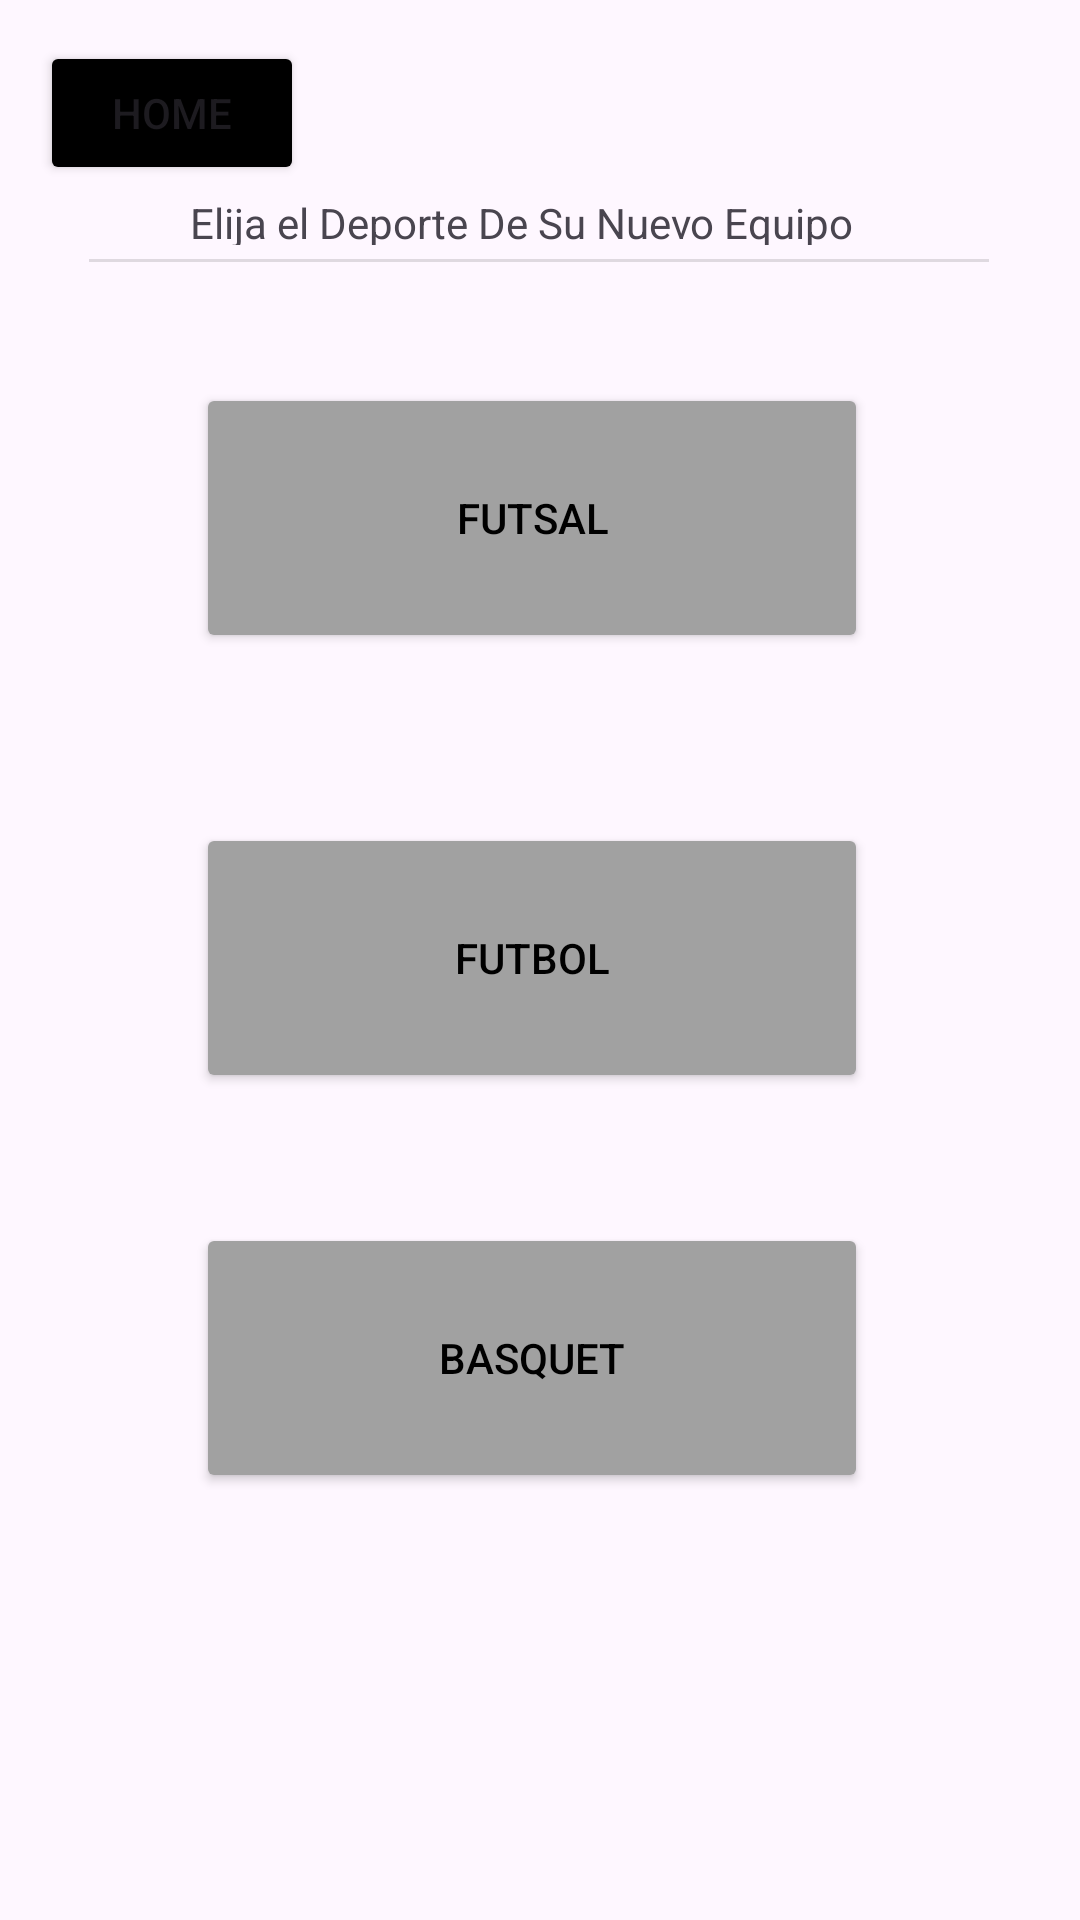

Here is an Android app screen rendered from its layout file. Give the layout XML and the strings, colors and styles it references.
<!-- AndroidManifest.xml: application theme Theme.ProyectoJose -->
<!-- res/layout/activity_selecciondeequipo.xml -->
<?xml version="1.0" encoding="utf-8"?>
<androidx.constraintlayout.widget.ConstraintLayout xmlns:android="http://schemas.android.com/apk/res/android"
    xmlns:app="http://schemas.android.com/apk/res-auto"
    xmlns:tools="http://schemas.android.com/tools"
    android:layout_width="match_parent"
    android:layout_height="match_parent"
    tools:context=".selecciondeequipo">

    <Button
        android:id="@+id/button19"
        android:layout_width="224dp"
        android:layout_height="90dp"
        android:backgroundTint="@color/cafe"
        android:onClick="crearequipobasquettt"
        android:text="@string/btn_basquettt"
        android:textColor="@color/black"
        app:layout_constraintBottom_toBottomOf="parent"
        app:layout_constraintEnd_toEndOf="parent"
        app:layout_constraintHorizontal_bias="0.481"
        app:layout_constraintStart_toStartOf="parent"
        app:layout_constraintTop_toTopOf="parent"
        app:layout_constraintVertical_bias="0.741" />

    <Button
        android:id="@+id/button18"
        android:layout_width="224dp"
        android:layout_height="90dp"
        android:backgroundTint="@color/cafe"
        android:onClick="crearequipofutboll"
        android:text="@string/btn_futbolll"
        android:textColor="@color/black"
        app:layout_constraintBottom_toBottomOf="parent"
        app:layout_constraintEnd_toEndOf="parent"
        app:layout_constraintHorizontal_bias="0.481"
        app:layout_constraintStart_toStartOf="parent"
        app:layout_constraintTop_toTopOf="parent"
        app:layout_constraintVertical_bias="0.499" />

    <Button
        android:id="@+id/button14"
        android:layout_width="wrap_content"
        android:layout_height="wrap_content"
        android:backgroundTint="@color/black"
        android:onClick="homecrearequipofutsal"
        android:text="@string/btn_home5"
        app:layout_constraintBottom_toBottomOf="parent"
        app:layout_constraintEnd_toEndOf="parent"
        app:layout_constraintHorizontal_bias="0.049"
        app:layout_constraintStart_toStartOf="parent"
        app:layout_constraintTop_toTopOf="parent"
        app:layout_constraintVertical_bias="0.023" />

    <TextView
        android:id="@+id/textView39"
        android:layout_width="240dp"
        android:layout_height="17dp"
        android:text="@string/Elija_el_deporte"
        app:layout_constraintBottom_toBottomOf="parent"
        app:layout_constraintEnd_toEndOf="parent"
        app:layout_constraintHorizontal_bias="0.527"
        app:layout_constraintStart_toStartOf="parent"
        app:layout_constraintTop_toTopOf="parent"
        app:layout_constraintVertical_bias="0.104" />

    <View
        android:id="@+id/divider17"
        android:layout_width="300dp"
        android:layout_height="1dp"
        android:background="?android:attr/listDivider"
        app:layout_constraintBottom_toBottomOf="parent"
        app:layout_constraintEnd_toEndOf="parent"
        app:layout_constraintHorizontal_bias="0.495"
        app:layout_constraintStart_toStartOf="parent"
        app:layout_constraintTop_toTopOf="parent"
        app:layout_constraintVertical_bias="0.135" />

    <Button
        android:id="@+id/button15"
        android:layout_width="224dp"
        android:layout_height="90dp"
        android:backgroundTint="@color/cafe"
        android:onClick="crearequipofutsall"
        android:text="@string/btn_futsalll"
        android:textColor="@color/black"
        app:layout_constraintBottom_toBottomOf="parent"
        app:layout_constraintEnd_toEndOf="parent"
        app:layout_constraintHorizontal_bias="0.481"
        app:layout_constraintStart_toStartOf="parent"
        app:layout_constraintTop_toTopOf="parent"
        app:layout_constraintVertical_bias="0.232" />
</androidx.constraintlayout.widget.ConstraintLayout>
<!-- resources referenced by this layout -->
<resources>
  <color name="black">#FF000000</color>
  <color name="cafe">#FFA1A1A1</color>
  <string name="Elija_el_deporte">Elija el Deporte De Su Nuevo Equipo</string>
  <string name="btn_basquettt">Basquet</string>
  <string name="btn_futbolll">Futbol</string>
  <string name="btn_futsalll">Futsal</string>
  <string name="btn_home5">HOME</string>
  
  
      //Crear mis Ligas
  <style name="Theme.ProyectoJose" parent="Base.Theme.ProyectoJose" />
  <style name="Base.Theme.ProyectoJose" parent="Theme.Material3.DayNight.NoActionBar">
          
          
      </style>
</resources>
